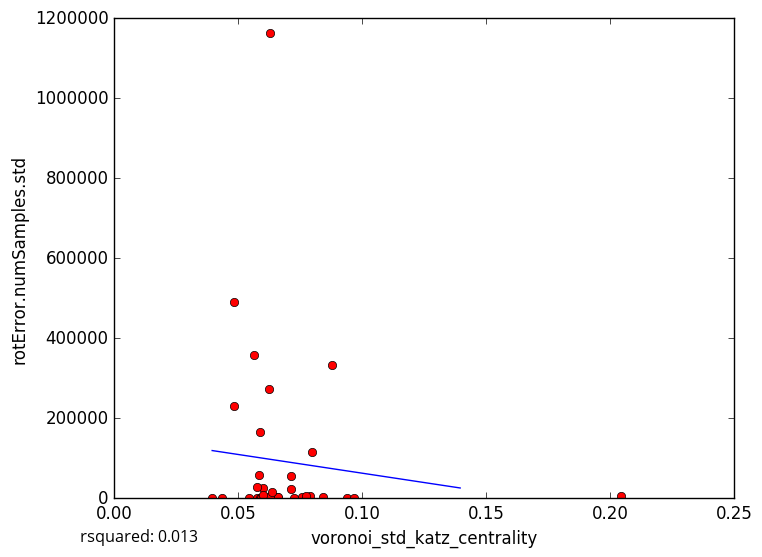

The file beside this chart, header and first rows:
voronoi_std_katz_centrality, rotError.numSamples.std
0.06319, 1692
0.06581, 3412
0.06572, 2887
0.07555, 2356
0.06415, 168.5
0.06603, 0.0
0.05753, 1162
0.08412, 2769
0.08797, 332796
0.06297, 1162326
0.05444, 0.0
0.06281, 4484
0.03948, 0.0
0.07888, 4596
0.2043, 6269
0.07725, 4660
0.07138, 23468
0.05861, 0.0
0.05941, 2134
0.05926, 0.0
0.0661, 3794
0.05979, 25850
0.05754, 27505
0.05859, 164605
0.09399, 0.0
0.07975, 116037
0.06372, 15605
0.04811, 231363
0.05982, 8298
0.0582, 59180
0.0726, 0.0
0.05617, 358042
0.04839, 489724
0.09687, 0.0
0.06247, 274071
0.04344, 0.0
0.07146, 56790
5-Fold RMSE:, 108242, 169939, 160992, 124617, 124617
Average 5-Fold RMSE:, 195919
5-Fold rsquared:, -641.8, 0.05515, -161.6, -0.0888, -0.0888
Average 5-Fold rsquared:, -160.8
